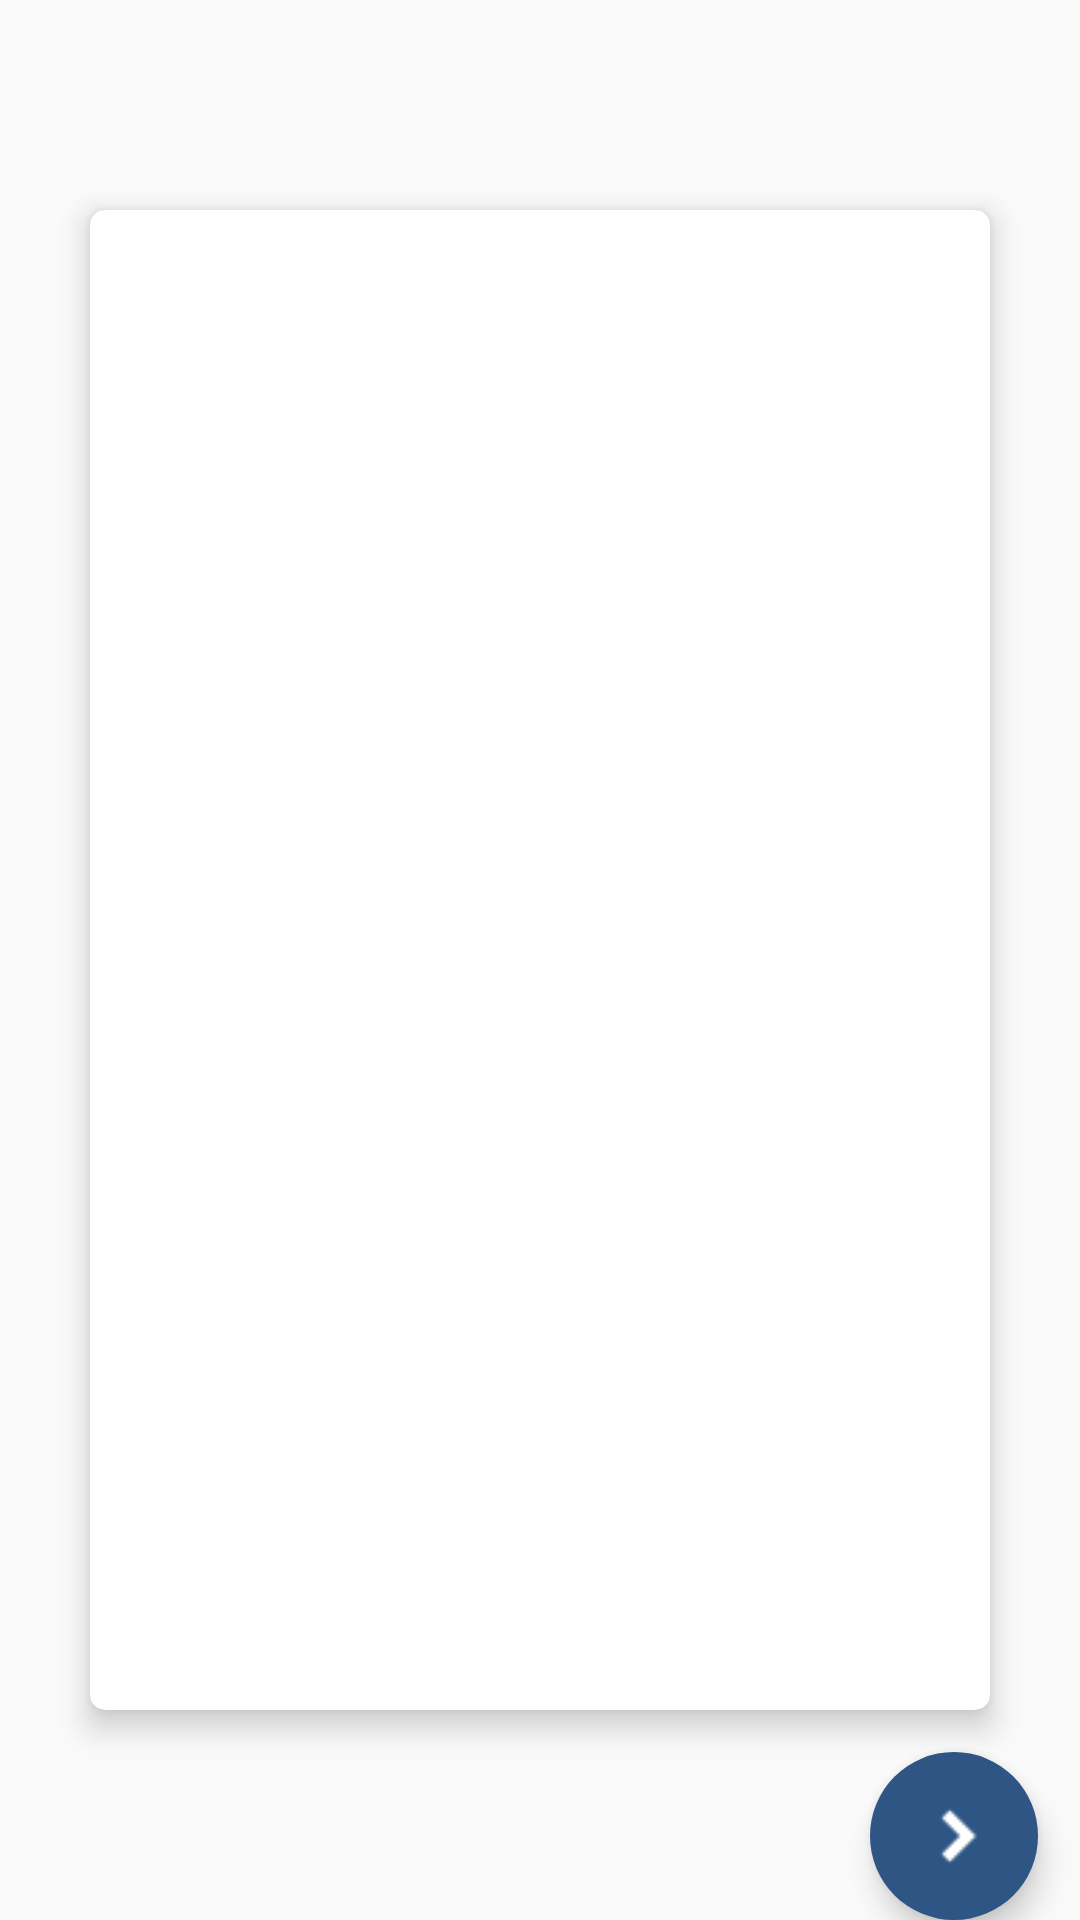

Write the Android layout XML for this screen, with the resource values it uses.
<!-- AndroidManifest.xml: application theme AppTheme -->
<!-- res/layout/activity_main.xml -->
<?xml version="1.0" encoding="utf-8"?>
<RelativeLayout xmlns:android="http://schemas.android.com/apk/res/android"
    xmlns:app="http://schemas.android.com/apk/res-auto"
    xmlns:card_view="http://schemas.android.com/apk/res-auto"
    xmlns:tools="http://schemas.android.com/tools"
    android:id="@+id/activity_main"
    android:layout_width="match_parent"
    android:layout_height="match_parent"
    android:layout_gravity="center"
    tools:context="suhas.com.multibhashi.MainActivity">


    <android.support.v7.widget.CardView
        android:layout_width="300dp"
        android:layout_height="500dp"
        android:layout_centerHorizontal="true"
        android:layout_centerVertical="true"
        card_view:cardCornerRadius="5dp"
        card_view:cardElevation="6dp"
        card_view:cardMaxElevation="10dp"
        card_view:contentPadding="5dp">

        <FrameLayout
            android:id="@+id/fl_container"
            android:layout_width="300dp"
            android:layout_height="500dp"
            android:layout_centerHorizontal="true"
            android:layout_centerVertical="true"
            android:layout_gravity="center"
            android:background="@color/white">

        </FrameLayout>
    </android.support.v7.widget.CardView>


    <android.support.design.widget.FloatingActionButton
        android:id="@+id/fab_next"
        android:layout_width="wrap_content"
        android:layout_height="wrap_content"
        android:layout_alignParentBottom="true"
        android:layout_alignParentEnd="true"
        android:layout_alignParentRight="true"
        android:layout_gravity="bottom|end"
        android:layout_marginEnd="14dp"
        android:layout_marginRight="14dp"
        android:adjustViewBounds="true"
        android:elevation="0dp"
        android:src="@drawable/img_fab_next"
        app:backgroundTint="@color/fab"
        app:borderWidth="0dp" />


</RelativeLayout>
<!-- resources referenced by this layout -->
<resources>
  <color name="fab">#2e5584</color>
  <color name="white">#ffffff</color>
  <!-- drawable img_fab_next: png bitmap (drawable, 209 bytes) -->
  <style name="AppTheme" parent="Theme.AppCompat.Light.DarkActionBar">
          
          <item name="colorPrimary">@color/colorPrimary</item>
          <item name="colorPrimaryDark">@color/colorPrimaryDark</item>
          <item name="colorAccent">@color/colorAccent</item>
      </style>
  <color name="colorPrimary">#3F51B5</color>
  <color name="colorPrimaryDark">#303F9F</color>
  <color name="colorAccent">#FF4081</color>
</resources>
